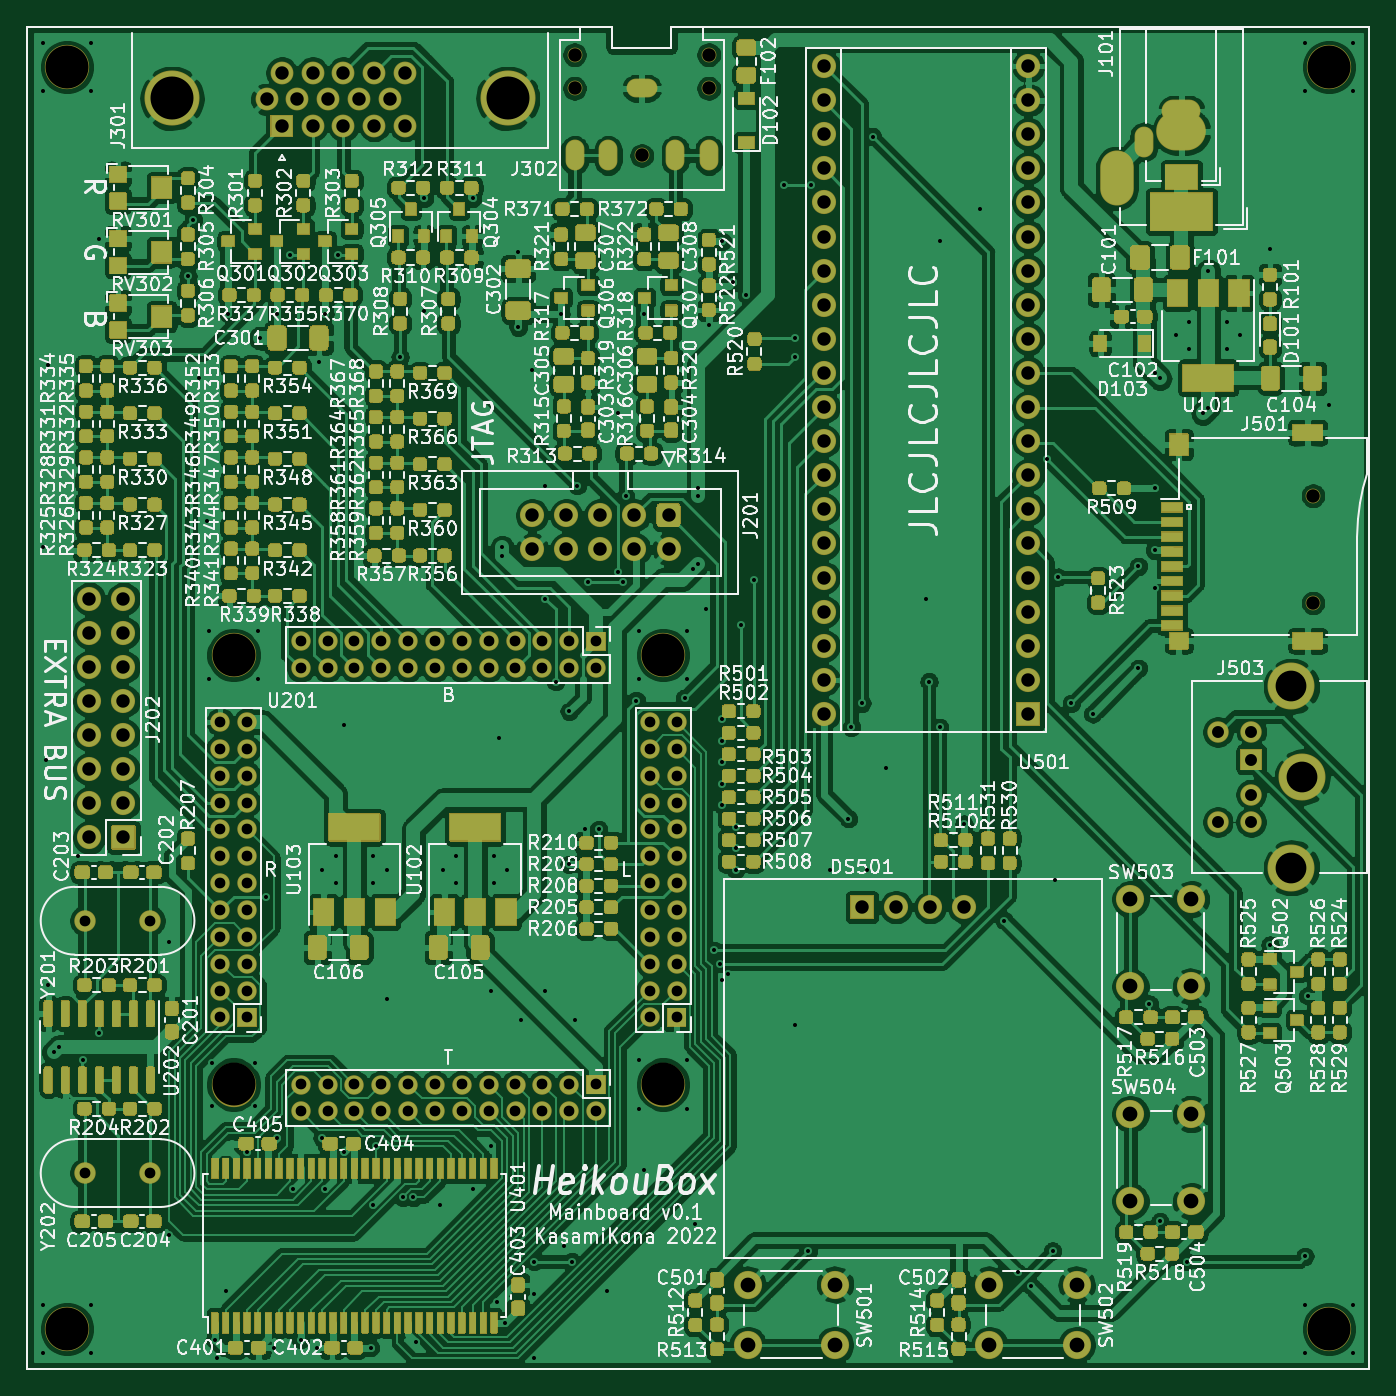
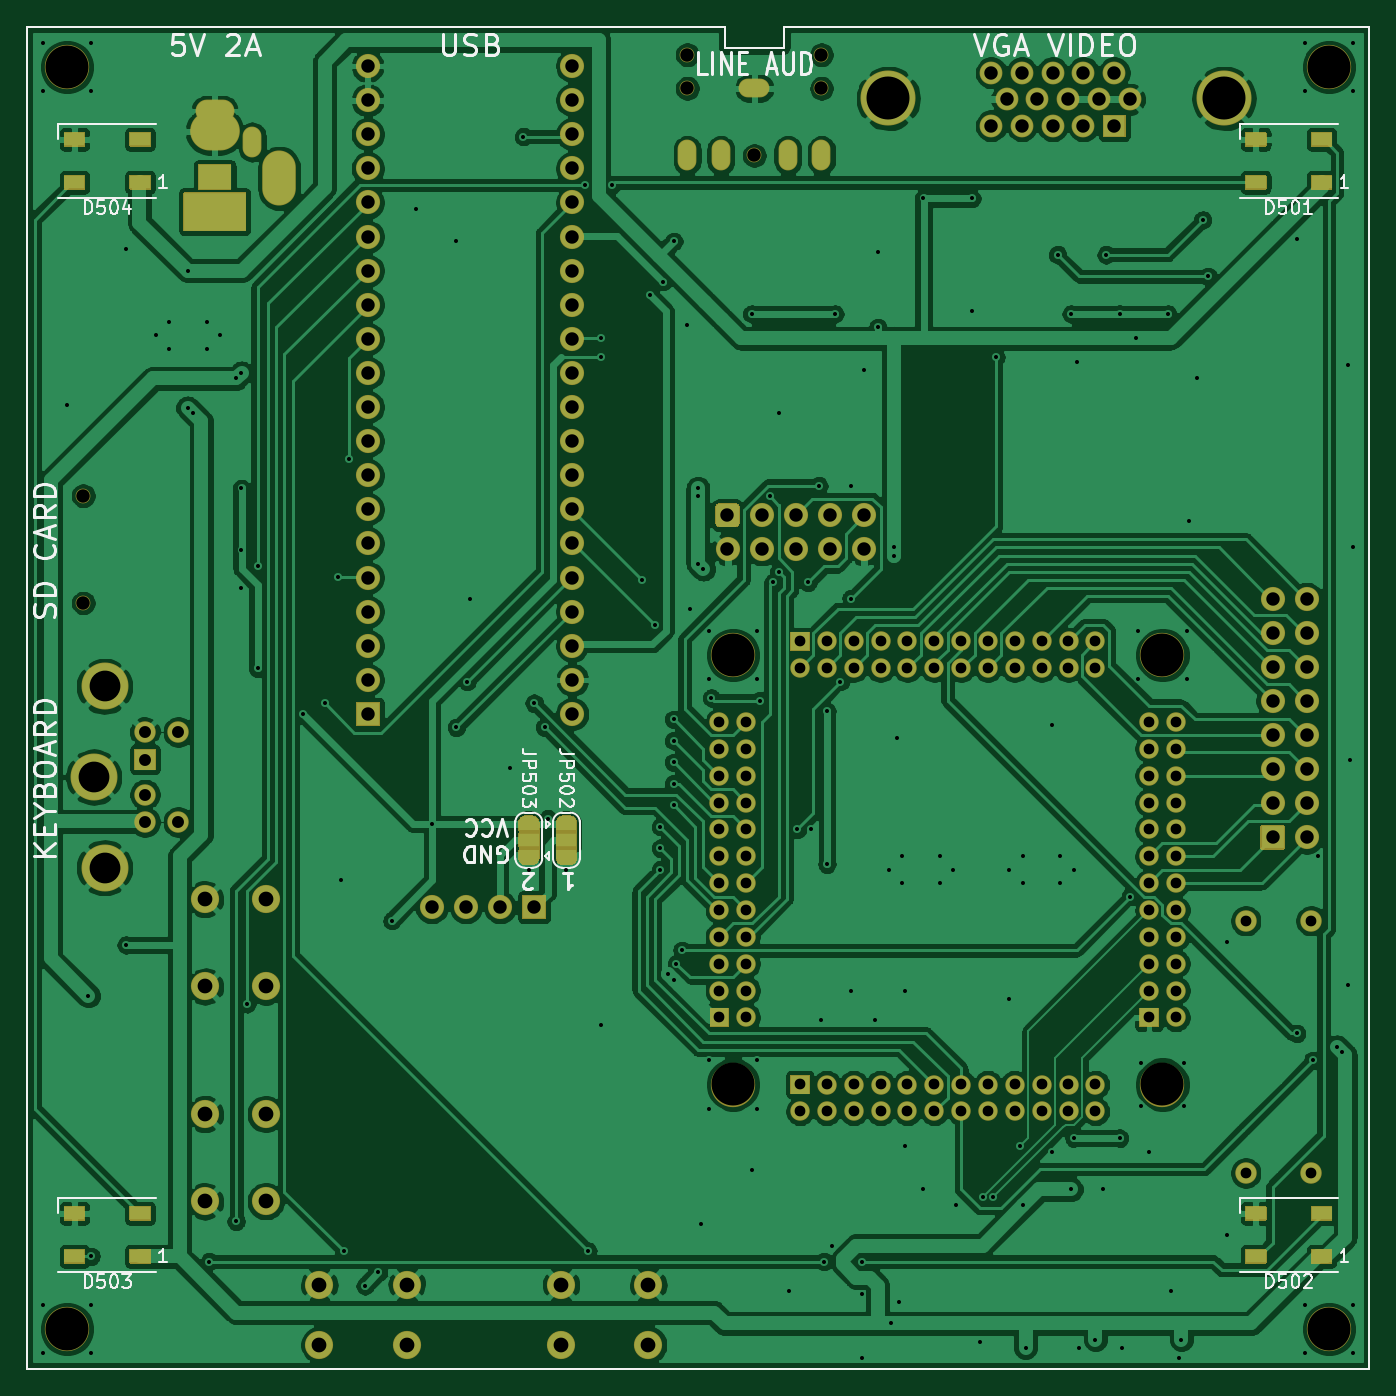
Circuit board: 8 layer files. Board 100.0 x 100.0 mm.
- bottom_copper: HeikouBox-B_Cu.gbr (328889 bytes)
- bottom_mask: HeikouBox-B_Mask.gbr (26622 bytes)
- bottom_silk: HeikouBox-B_SilkS.gbr (23695 bytes)
- outline: HeikouBox-Edge_Cuts.gbr (884 bytes)
- top_copper: HeikouBox-F_Cu.gbr (735941 bytes)
- top_mask: HeikouBox-F_Mask.gbr (153464 bytes)
- top_silk: HeikouBox-F_SilkS.gbr (295023 bytes)
- drill: HeikouBox.drl (7763 bytes)

=== bottom_copper: HeikouBox-B_Cu.gbr (328889 bytes, source omitted) ===
=== bottom_mask: HeikouBox-B_Mask.gbr (26622 bytes, source omitted) ===
=== bottom_silk: HeikouBox-B_SilkS.gbr (23695 bytes, source omitted) ===
=== outline: HeikouBox-Edge_Cuts.gbr ===
%TF.GenerationSoftware,KiCad,Pcbnew,(5.1.10)-1*%
%TF.CreationDate,2022-11-11T04:49:51+00:00*%
%TF.ProjectId,HeikouBox,4865696b-6f75-4426-9f78-2e6b69636164,rev?*%
%TF.SameCoordinates,Original*%
%TF.FileFunction,Profile,NP*%
%FSLAX46Y46*%
G04 Gerber Fmt 4.6, Leading zero omitted, Abs format (unit mm)*
G04 Created by KiCad (PCBNEW (5.1.10)-1) date 2022-11-11 04:49:51*
%MOMM*%
%LPD*%
G01*
G04 APERTURE LIST*
%TA.AperFunction,Profile*%
%ADD10C,0.150000*%
%TD*%
G04 APERTURE END LIST*
D10*
X62800000Y-20400000D02*
X114800000Y-20400000D01*
X62800000Y-22000000D02*
X62800000Y-20400000D01*
X58400000Y-22000000D02*
X62800000Y-22000000D01*
X58400000Y-20400000D02*
X58400000Y-22000000D01*
X114800000Y-120400000D02*
X114800000Y-20400000D01*
X14800000Y-120400000D02*
X114800000Y-120400000D01*
X14800000Y-20400000D02*
X14800000Y-120400000D01*
X58400000Y-20400000D02*
X14800000Y-20400000D01*
M02*

=== top_copper: HeikouBox-F_Cu.gbr (735941 bytes, source omitted) ===
=== top_mask: HeikouBox-F_Mask.gbr (153464 bytes, source omitted) ===
=== top_silk: HeikouBox-F_SilkS.gbr (295023 bytes, source omitted) ===
=== drill: HeikouBox.drl (7763 bytes, source omitted) ===
